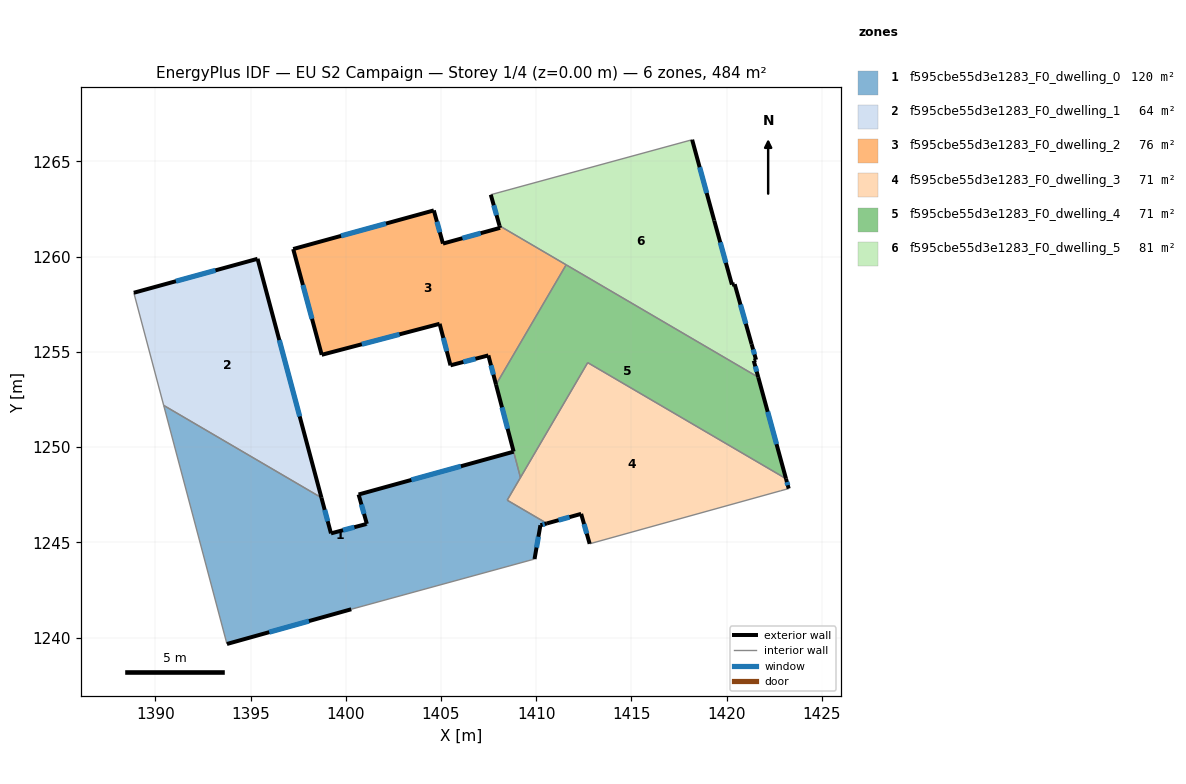
=== STOREY PLAN SPEC (per zone: floor XY polygon, exterior-wall plan segments, windows/doors) ===
zone 1: f595cbe55d3e1283_F0_dwelling_0  (119.9 m²)
  floor: (1408.81, 1249.76) (1409.17, 1248.40) (1408.48, 1247.21) (1410.56, 1245.99) (1410.22, 1245.90) (1409.91, 1244.12) (1400.29, 1241.48) (1393.76, 1239.66) (1390.44, 1252.19) (1398.72, 1247.34) (1399.22, 1245.47) (1401.08, 1245.96) (1401.11, 1245.97) (1400.67, 1247.51)
  exterior wall: (1399.22, 1245.47) – (1398.72, 1247.34)  [1.9 m]
    window: (1399.05, 1246.11) – (1398.89, 1246.70)  [0.6 m²]
  exterior wall: (1401.08, 1245.96) – (1399.22, 1245.47)  [1.9 m]
    window: (1400.45, 1245.79) – (1399.86, 1245.64)  [0.6 m²]
  exterior wall: (1401.11, 1245.97) – (1401.08, 1245.96)  [0.0 m]
  exterior wall: (1400.67, 1247.51) – (1401.11, 1245.97)  [1.6 m]
    window: (1400.82, 1246.99) – (1400.96, 1246.49)  [0.5 m²]
  exterior wall: (1408.81, 1249.76) – (1400.67, 1247.51)  [8.4 m]
    window: (1406.04, 1248.99) – (1403.44, 1248.27)  [2.6 m²]
  exterior wall: (1410.22, 1245.90) – (1410.56, 1245.99)  [0.4 m]
    window: (1410.34, 1245.93) – (1410.44, 1245.96)  [0.1 m²]
  exterior wall: (1409.91, 1244.12) – (1410.22, 1245.90)  [1.8 m]
    window: (1410.02, 1244.72) – (1410.11, 1245.29)  [0.6 m²]
  exterior wall: (1393.76, 1239.66) – (1400.29, 1241.48)  [6.8 m]
    window: (1395.98, 1240.28) – (1398.07, 1240.86)  [2.1 m²]
  interior walls: 6
zone 2: f595cbe55d3e1283_F0_dwelling_1  (64.4 m²)
  floor: (1395.37, 1259.89) (1398.72, 1247.34) (1390.44, 1252.19) (1388.87, 1258.10)
  exterior wall: (1395.37, 1259.89) – (1388.87, 1258.10)  [6.7 m]
    window: (1393.16, 1259.28) – (1391.08, 1258.71)  [2.1 m²]
  exterior wall: (1398.72, 1247.34) – (1395.37, 1259.89)  [13.0 m]
    window: (1397.58, 1251.61) – (1396.51, 1255.62)  [4.0 m²]
  interior walls: 2
zone 3: f595cbe55d3e1283_F0_dwelling_2  (76.0 m²)
  floor: (1411.57, 1259.57) (1407.89, 1253.28) (1407.49, 1254.81) (1405.50, 1254.29) (1404.93, 1256.47) (1398.74, 1254.84) (1397.24, 1260.40) (1404.62, 1262.43) (1405.10, 1260.68) (1408.10, 1261.51) (1408.07, 1261.62)
  exterior wall: (1407.49, 1254.81) – (1407.89, 1253.28)  [1.6 m]
    window: (1407.62, 1254.29) – (1407.75, 1253.80)  [0.5 m²]
  exterior wall: (1405.50, 1254.29) – (1407.49, 1254.81)  [2.1 m]
    window: (1406.17, 1254.47) – (1406.81, 1254.64)  [0.6 m²]
  exterior wall: (1404.93, 1256.47) – (1405.50, 1254.29)  [2.3 m]
    window: (1405.12, 1255.73) – (1405.30, 1255.03)  [0.7 m²]
  exterior wall: (1398.74, 1254.84) – (1404.93, 1256.47)  [6.4 m]
    window: (1400.84, 1255.40) – (1402.82, 1255.92)  [2.0 m²]
  exterior wall: (1397.24, 1260.40) – (1398.74, 1254.84)  [5.8 m]
    window: (1397.75, 1258.51) – (1398.23, 1256.73)  [1.8 m²]
  exterior wall: (1404.62, 1262.43) – (1397.24, 1260.40)  [7.7 m]
    window: (1402.11, 1261.74) – (1399.75, 1261.09)  [2.3 m²]
  exterior wall: (1405.10, 1260.68) – (1404.62, 1262.43)  [1.8 m]
    window: (1404.94, 1261.28) – (1404.79, 1261.83)  [0.6 m²]
  exterior wall: (1408.10, 1261.51) – (1405.10, 1260.68)  [3.1 m]
    window: (1407.08, 1261.23) – (1406.12, 1260.97)  [1.0 m²]
  exterior wall: (1408.07, 1261.62) – (1408.10, 1261.51)  [0.1 m]
  interior walls: 2
zone 4: f595cbe55d3e1283_F0_dwelling_3  (71.3 m²)
  floor: (1423.11, 1248.34) (1423.26, 1247.82) (1422.84, 1247.71) (1412.81, 1244.92) (1412.36, 1246.49) (1410.56, 1245.99) (1408.48, 1247.21) (1412.70, 1254.43)
  exterior wall: (1423.26, 1247.82) – (1423.11, 1248.34)  [0.5 m]
    window: (1423.21, 1248.00) – (1423.16, 1248.16)  [0.2 m²]
  exterior wall: (1412.36, 1246.49) – (1412.81, 1244.92)  [1.6 m]
    window: (1412.51, 1245.96) – (1412.65, 1245.46)  [0.5 m²]
  exterior wall: (1410.56, 1245.99) – (1412.36, 1246.49)  [1.9 m]
    window: (1411.17, 1246.16) – (1411.75, 1246.32)  [0.6 m²]
  interior walls: 6
zone 5: f595cbe55d3e1283_F0_dwelling_4  (71.4 m²)
  floor: (1421.66, 1253.67) (1423.11, 1248.34) (1412.70, 1254.43) (1409.18, 1248.41) (1407.89, 1253.28) (1411.57, 1259.57)
  exterior wall: (1407.89, 1253.28) – (1408.81, 1249.76)  [3.6 m]
    window: (1408.20, 1252.08) – (1408.50, 1250.96)  [1.1 m²]
  exterior wall: (1423.11, 1248.34) – (1421.66, 1253.67)  [5.5 m]
    window: (1422.62, 1250.15) – (1422.15, 1251.85)  [1.7 m²]
  interior walls: 5
zone 6: f595cbe55d3e1283_F0_dwelling_5  (80.6 m²)
  floor: (1418.19, 1266.14) (1419.35, 1261.89) (1420.28, 1258.53) (1420.42, 1258.55) (1421.31, 1255.41) (1421.54, 1254.58) (1421.42, 1254.53) (1421.66, 1253.67) (1408.07, 1261.62) (1407.61, 1263.25)
  exterior wall: (1420.28, 1258.53) – (1419.35, 1261.89)  [3.5 m]
    window: (1419.96, 1259.68) – (1419.66, 1260.75)  [1.1 m²]
  exterior wall: (1420.42, 1258.55) – (1420.28, 1258.53)  [0.1 m]
  exterior wall: (1421.31, 1255.41) – (1420.42, 1258.55)  [3.3 m]
    window: (1421.01, 1256.48) – (1420.72, 1257.48)  [1.0 m²]
  exterior wall: (1421.54, 1254.58) – (1421.31, 1255.41)  [0.9 m]
    window: (1421.46, 1254.86) – (1421.39, 1255.13)  [0.3 m²]
  exterior wall: (1421.42, 1254.53) – (1421.54, 1254.58)  [0.1 m]
  exterior wall: (1421.66, 1253.67) – (1421.42, 1254.53)  [0.9 m]
    window: (1421.58, 1253.96) – (1421.50, 1254.24)  [0.3 m²]
  exterior wall: (1407.61, 1263.25) – (1408.07, 1261.62)  [1.7 m]
    window: (1407.77, 1262.70) – (1407.92, 1262.17)  [0.5 m²]
  exterior wall: (1419.35, 1261.89) – (1418.19, 1266.14)  [4.4 m]
    window: (1418.95, 1263.34) – (1418.58, 1264.70)  [1.3 m²]
  interior walls: 3

=== DERIVED (storey summary) ===
Building: EU S2 Campaign
Storey: 1 of 4  (floor level z = 0.00 m)
Storey gross floor area: 483.6 m²
Zones on this storey: 6
  - f595cbe55d3e1283_F0_dwelling_0: floor 119.9 m²; exterior wall 22.9 m (68.6 m²); 7 window(s) 7.0 m²; WWR 10.2%
  - f595cbe55d3e1283_F0_dwelling_1: floor 64.4 m²; exterior wall 19.7 m (59.2 m²); 2 window(s) 6.0 m²; WWR 10.2%
  - f595cbe55d3e1283_F0_dwelling_2: floor 76.0 m²; exterior wall 30.7 m (92.2 m²); 8 window(s) 9.4 m²; WWR 10.2%
  - f595cbe55d3e1283_F0_dwelling_3: floor 71.3 m²; exterior wall 4.0 m (12.1 m²); 3 window(s) 1.2 m²; WWR 10.2%
  - f595cbe55d3e1283_F0_dwelling_4: floor 71.4 m²; exterior wall 9.2 m (27.5 m²); 2 window(s) 2.8 m²; WWR 10.2%
  - f595cbe55d3e1283_F0_dwelling_5: floor 80.6 m²; exterior wall 14.9 m (44.7 m²); 6 window(s) 4.5 m²; WWR 10.0%
Zone adjacency (shared interzone walls):
  - f595cbe55d3e1283_F0_dwelling_0 ↔ f595cbe55d3e1283_F0_dwelling_1
  - f595cbe55d3e1283_F0_dwelling_0 ↔ f595cbe55d3e1283_F0_dwelling_3
  - f595cbe55d3e1283_F0_dwelling_0 ↔ f595cbe55d3e1283_F0_dwelling_4
  - f595cbe55d3e1283_F0_dwelling_2 ↔ f595cbe55d3e1283_F0_dwelling_4
  - f595cbe55d3e1283_F0_dwelling_2 ↔ f595cbe55d3e1283_F0_dwelling_5
  - f595cbe55d3e1283_F0_dwelling_3 ↔ f595cbe55d3e1283_F0_dwelling_4
  - f595cbe55d3e1283_F0_dwelling_4 ↔ f595cbe55d3e1283_F0_dwelling_5